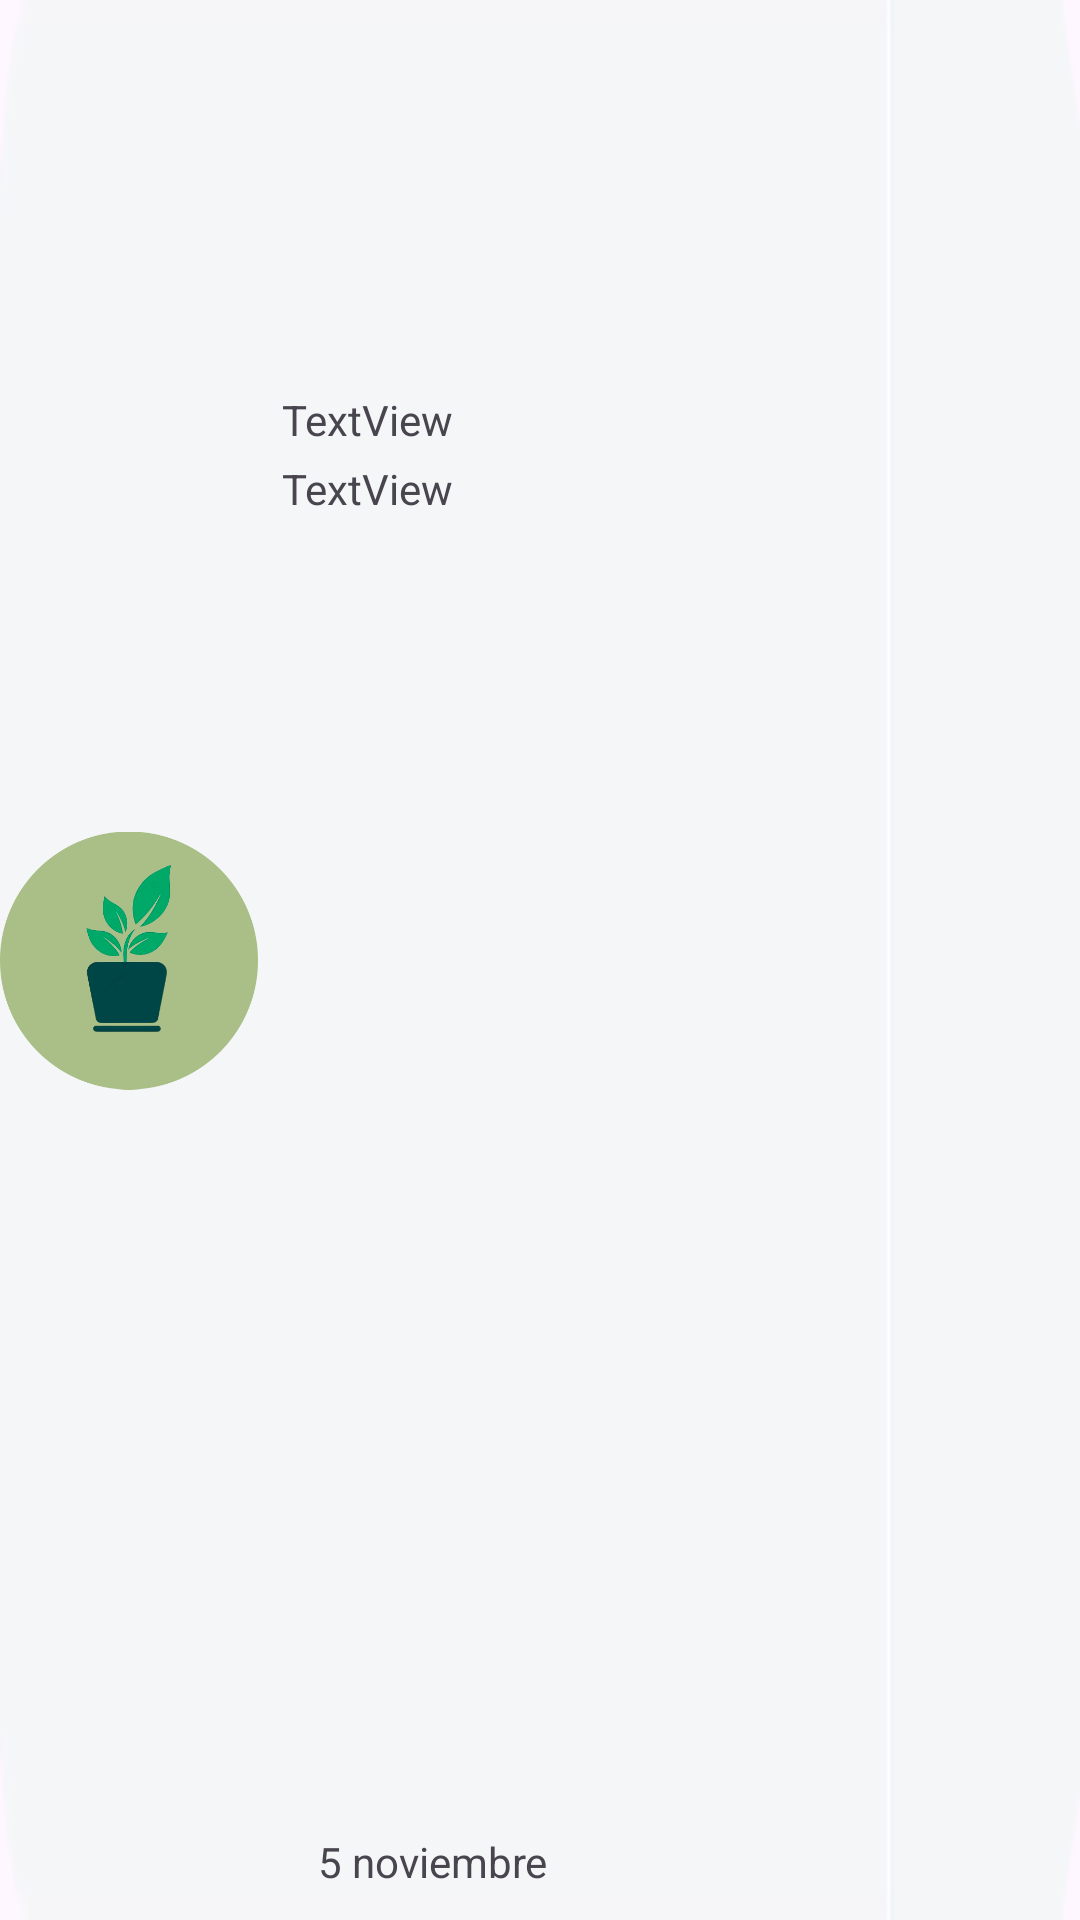

Layout XML and referenced resources for this Android screen:
<!-- AndroidManifest.xml: application theme Theme.DinosPizza -->
<!-- res/layout/allmenu_recycler_items3.xml -->
<?xml version="1.0" encoding="utf-8"?>
<androidx.constraintlayout.widget.ConstraintLayout xmlns:android="http://schemas.android.com/apk/res/android"
    xmlns:app="http://schemas.android.com/apk/res-auto"
    xmlns:tools="http://schemas.android.com/tools"
    android:layout_width="match_parent"
    android:layout_height="wrap_content"
    android:layout_marginLeft="8dp"
    android:layout_marginTop="4dp"
    android:layout_marginEnd="4dp"
    android:layout_marginRight="8dp"
    android:background="@drawable/recycler_bg3">


    <ImageView
        android:id="@+id/custom2_img"
        android:layout_width="86dp"
        android:layout_height="95dp"
        app:layout_constraintBottom_toBottomOf="parent"
        app:layout_constraintStart_toStartOf="parent"
        app:layout_constraintTop_toTopOf="parent"
        app:srcCompat="@drawable/icon" />

    <TextView
        android:id="@+id/custom2_title"
        android:layout_width="wrap_content"
        android:layout_height="wrap_content"
        android:layout_marginStart="8dp"
        android:text="TextView"
        app:layout_constraintBottom_toBottomOf="parent"
        app:layout_constraintStart_toEndOf="@+id/custom2_img"
        app:layout_constraintTop_toTopOf="parent"
        app:layout_constraintVertical_bias="0.21" />

    <TextView
        android:id="@+id/custom2_sub"
        android:layout_width="wrap_content"
        android:layout_height="wrap_content"
        android:layout_marginTop="4dp"
        android:text="TextView"
        app:layout_constraintStart_toStartOf="@+id/custom2_title"
        app:layout_constraintTop_toBottomOf="@+id/custom2_title" />


    <TextView
        android:id="@+id/custom2_lim"
        android:layout_width="100dp"
        android:layout_height="wrap_content"
        android:layout_marginBottom="10dp"
        android:background="@drawable/time_bg"
        android:text="5 noviembre"
        android:textAlignment="center"
        app:layout_constraintBottom_toBottomOf="parent"
        app:layout_constraintStart_toStartOf="@+id/custom2_sub" />


</androidx.constraintlayout.widget.ConstraintLayout>
<!-- resources referenced by this layout -->
<resources>
  <!-- drawable icon: png bitmap (drawable, 44581 bytes) -->
  <!-- drawable recycler_bg3: png bitmap (drawable, 647 bytes) -->
  <style name="Theme.DinosPizza" parent="Base.Theme.DinosPizza" />
  <style name="Base.Theme.DinosPizza" parent="Theme.Material3.DayNight.NoActionBar">
          <item name="android:statusBarColor">@color/orange</item>
          
          
      </style>
  <color name="orange">#AEBE89</color>
</resources>
